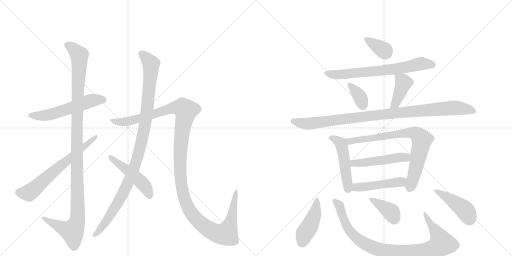
t = 0.00 s
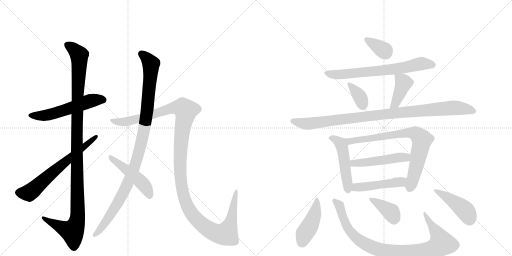
t = 2.97 s
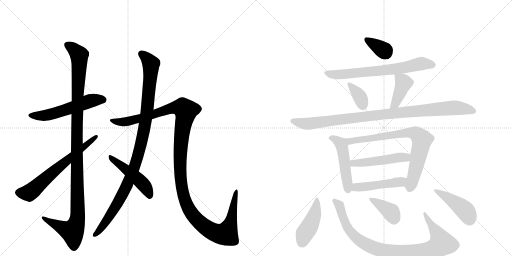
t = 5.93 s
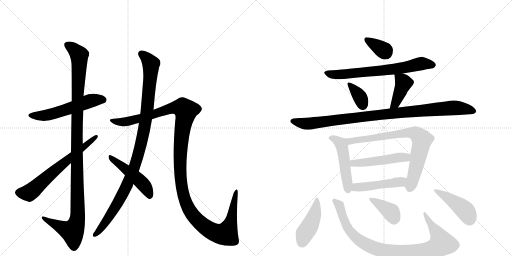
t = 8.90 s
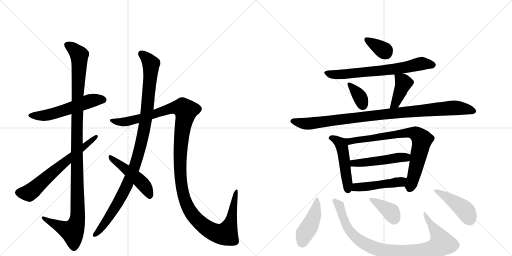
t = 11.86 s
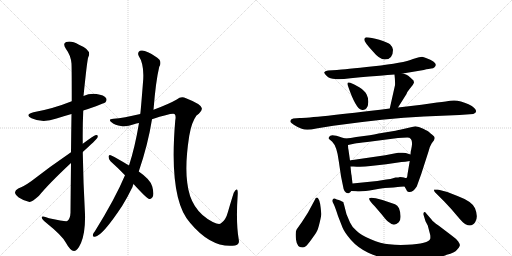
t = 14.83 s

The animated SVG that drew these frames (rendered in a browser with its animation timeline set to each time). Animation: 19 CSS @keyframes rules; one cycle of 14.83 s.

<svg version="1.1" viewBox="0 0 2048 1024" xmlns="http://www.w3.org/2000/svg">
  <g stroke="lightgray" stroke-dasharray="1,1" stroke-width="1" transform="scale(4, 4)">
    <line x1="0" y1="0" x2="256" y2="256"></line>
    <line x1="256" y1="0" x2="0" y2="256"></line>
    <line x1="128" y1="0" x2="128" y2="256"></line>
    <line x1="0" y1="128" x2="256" y2="128"></line>
    <line x1="256" y1="0" x2="512" y2="256"></line>
    <line x1="512" y1="0" x2="256" y2="256"></line>
    <line x1="384" y1="0" x2="384" y2="256"></line>
    <line x1="256" y1="128" x2="512" y2="128"></line>
  </g>
<g transform="scale(1, -1) translate(0, -850)">
   <style type="text/css">
    @keyframes keyframes0 {
      from {
       stroke: black;
       stroke-dashoffset: 552;
       stroke-width: 128;
       }
       64% {
       animation-timing-function: step-end;
       stroke: black;
       stroke-dashoffset: 0;
       stroke-width: 128;
       }
       to {
       stroke: black;
       stroke-width: 1024;
       }
       }
       #make-me-a-hanzi-animation-0 {
         animation: keyframes0 0.699219s both;
         animation-delay: 0.000000s;
         animation-timing-function: linear;
       }
    @keyframes keyframes1 {
      from {
       stroke: black;
       stroke-dashoffset: 1154;
       stroke-width: 128;
       }
       79% {
       animation-timing-function: step-end;
       stroke: black;
       stroke-dashoffset: 0;
       stroke-width: 128;
       }
       to {
       stroke: black;
       stroke-width: 1024;
       }
       }
       #make-me-a-hanzi-animation-1 {
         animation: keyframes1 1.189128s both;
         animation-delay: 0.699219s;
         animation-timing-function: linear;
       }
    @keyframes keyframes2 {
      from {
       stroke: black;
       stroke-dashoffset: 649;
       stroke-width: 128;
       }
       68% {
       animation-timing-function: step-end;
       stroke: black;
       stroke-dashoffset: 0;
       stroke-width: 128;
       }
       to {
       stroke: black;
       stroke-width: 1024;
       }
       }
       #make-me-a-hanzi-animation-2 {
         animation: keyframes2 0.778158s both;
         animation-delay: 1.888346s;
         animation-timing-function: linear;
       }
    @keyframes keyframes3 {
      from {
       stroke: black;
       stroke-dashoffset: 1044;
       stroke-width: 128;
       }
       77% {
       animation-timing-function: step-end;
       stroke: black;
       stroke-dashoffset: 0;
       stroke-width: 128;
       }
       to {
       stroke: black;
       stroke-width: 1024;
       }
       }
       #make-me-a-hanzi-animation-3 {
         animation: keyframes3 1.099609s both;
         animation-delay: 2.666504s;
         animation-timing-function: linear;
       }
    @keyframes keyframes4 {
      from {
       stroke: black;
       stroke-dashoffset: 1330;
       stroke-width: 128;
       }
       81% {
       animation-timing-function: step-end;
       stroke: black;
       stroke-dashoffset: 0;
       stroke-width: 128;
       }
       to {
       stroke: black;
       stroke-width: 1024;
       }
       }
       #make-me-a-hanzi-animation-4 {
         animation: keyframes4 1.332357s both;
         animation-delay: 3.766113s;
         animation-timing-function: linear;
       }
    @keyframes keyframes5 {
      from {
       stroke: black;
       stroke-dashoffset: 481;
       stroke-width: 128;
       }
       61% {
       animation-timing-function: step-end;
       stroke: black;
       stroke-dashoffset: 0;
       stroke-width: 128;
       }
       to {
       stroke: black;
       stroke-width: 1024;
       }
       }
       #make-me-a-hanzi-animation-5 {
         animation: keyframes5 0.641439s both;
         animation-delay: 5.098470s;
         animation-timing-function: linear;
       }
    @keyframes keyframes6 {
      from {
       stroke: black;
       stroke-dashoffset: 348;
       stroke-width: 128;
       }
       53% {
       animation-timing-function: step-end;
       stroke: black;
       stroke-dashoffset: 0;
       stroke-width: 128;
       }
       to {
       stroke: black;
       stroke-width: 1024;
       }
       }
       #make-me-a-hanzi-animation-6 {
         animation: keyframes6 0.533203s both;
         animation-delay: 5.739909s;
         animation-timing-function: linear;
       }
    @keyframes keyframes7 {
      from {
       stroke: black;
       stroke-dashoffset: 689;
       stroke-width: 128;
       }
       69% {
       animation-timing-function: step-end;
       stroke: black;
       stroke-dashoffset: 0;
       stroke-width: 128;
       }
       to {
       stroke: black;
       stroke-width: 1024;
       }
       }
       #make-me-a-hanzi-animation-7 {
         animation: keyframes7 0.810710s both;
         animation-delay: 6.273112s;
         animation-timing-function: linear;
       }
    @keyframes keyframes8 {
      from {
       stroke: black;
       stroke-dashoffset: 351;
       stroke-width: 128;
       }
       53% {
       animation-timing-function: step-end;
       stroke: black;
       stroke-dashoffset: 0;
       stroke-width: 128;
       }
       to {
       stroke: black;
       stroke-width: 1024;
       }
       }
       #make-me-a-hanzi-animation-8 {
         animation: keyframes8 0.535645s both;
         animation-delay: 7.083822s;
         animation-timing-function: linear;
       }
    @keyframes keyframes9 {
      from {
       stroke: black;
       stroke-dashoffset: 404;
       stroke-width: 128;
       }
       57% {
       animation-timing-function: step-end;
       stroke: black;
       stroke-dashoffset: 0;
       stroke-width: 128;
       }
       to {
       stroke: black;
       stroke-width: 1024;
       }
       }
       #make-me-a-hanzi-animation-9 {
         animation: keyframes9 0.578776s both;
         animation-delay: 7.619466s;
         animation-timing-function: linear;
       }
    @keyframes keyframes10 {
      from {
       stroke: black;
       stroke-dashoffset: 984;
       stroke-width: 128;
       }
       76% {
       animation-timing-function: step-end;
       stroke: black;
       stroke-dashoffset: 0;
       stroke-width: 128;
       }
       to {
       stroke: black;
       stroke-width: 1024;
       }
       }
       #make-me-a-hanzi-animation-10 {
         animation: keyframes10 1.050781s both;
         animation-delay: 8.198242s;
         animation-timing-function: linear;
       }
    @keyframes keyframes11 {
      from {
       stroke: black;
       stroke-dashoffset: 489;
       stroke-width: 128;
       }
       61% {
       animation-timing-function: step-end;
       stroke: black;
       stroke-dashoffset: 0;
       stroke-width: 128;
       }
       to {
       stroke: black;
       stroke-width: 1024;
       }
       }
       #make-me-a-hanzi-animation-11 {
         animation: keyframes11 0.647949s both;
         animation-delay: 9.249023s;
         animation-timing-function: linear;
       }
    @keyframes keyframes12 {
      from {
       stroke: black;
       stroke-dashoffset: 770;
       stroke-width: 128;
       }
       71% {
       animation-timing-function: step-end;
       stroke: black;
       stroke-dashoffset: 0;
       stroke-width: 128;
       }
       to {
       stroke: black;
       stroke-width: 1024;
       }
       }
       #make-me-a-hanzi-animation-12 {
         animation: keyframes12 0.876628s both;
         animation-delay: 9.896973s;
         animation-timing-function: linear;
       }
    @keyframes keyframes13 {
      from {
       stroke: black;
       stroke-dashoffset: 489;
       stroke-width: 128;
       }
       61% {
       animation-timing-function: step-end;
       stroke: black;
       stroke-dashoffset: 0;
       stroke-width: 128;
       }
       to {
       stroke: black;
       stroke-width: 1024;
       }
       }
       #make-me-a-hanzi-animation-13 {
         animation: keyframes13 0.647949s both;
         animation-delay: 10.773600s;
         animation-timing-function: linear;
       }
    @keyframes keyframes14 {
      from {
       stroke: black;
       stroke-dashoffset: 471;
       stroke-width: 128;
       }
       61% {
       animation-timing-function: step-end;
       stroke: black;
       stroke-dashoffset: 0;
       stroke-width: 128;
       }
       to {
       stroke: black;
       stroke-width: 1024;
       }
       }
       #make-me-a-hanzi-animation-14 {
         animation: keyframes14 0.633301s both;
         animation-delay: 11.421549s;
         animation-timing-function: linear;
       }
    @keyframes keyframes15 {
      from {
       stroke: black;
       stroke-dashoffset: 434;
       stroke-width: 128;
       }
       59% {
       animation-timing-function: step-end;
       stroke: black;
       stroke-dashoffset: 0;
       stroke-width: 128;
       }
       to {
       stroke: black;
       stroke-width: 1024;
       }
       }
       #make-me-a-hanzi-animation-15 {
         animation: keyframes15 0.603190s both;
         animation-delay: 12.054850s;
         animation-timing-function: linear;
       }
    @keyframes keyframes16 {
      from {
       stroke: black;
       stroke-dashoffset: 928;
       stroke-width: 128;
       }
       75% {
       animation-timing-function: step-end;
       stroke: black;
       stroke-dashoffset: 0;
       stroke-width: 128;
       }
       to {
       stroke: black;
       stroke-width: 1024;
       }
       }
       #make-me-a-hanzi-animation-16 {
         animation: keyframes16 1.005208s both;
         animation-delay: 12.658040s;
         animation-timing-function: linear;
       }
    @keyframes keyframes17 {
      from {
       stroke: black;
       stroke-dashoffset: 373;
       stroke-width: 128;
       }
       55% {
       animation-timing-function: step-end;
       stroke: black;
       stroke-dashoffset: 0;
       stroke-width: 128;
       }
       to {
       stroke: black;
       stroke-width: 1024;
       }
       }
       #make-me-a-hanzi-animation-17 {
         animation: keyframes17 0.553548s both;
         animation-delay: 13.663249s;
         animation-timing-function: linear;
       }
    @keyframes keyframes18 {
      from {
       stroke: black;
       stroke-dashoffset: 439;
       stroke-width: 128;
       }
       59% {
       animation-timing-function: step-end;
       stroke: black;
       stroke-dashoffset: 0;
       stroke-width: 128;
       }
       to {
       stroke: black;
       stroke-width: 1024;
       }
       }
       #make-me-a-hanzi-animation-18 {
         animation: keyframes18 0.607259s both;
         animation-delay: 14.216797s;
         animation-timing-function: linear;
       }
</style>
<path d="M 333 408 Q 415 435 422 441 Q 429 450 424 458 Q 417 470 386 474 Q 358 477 334 466 L 287 445 Q 212 415 134 401 Q 97 391 126 377 Q 171 356 226 376 Q 254 385 286 394 L 333 408 Z" fill="lightgray"></path> 
<path d="M 284 198 Q 283 110 282 -1 Q 281 -25 269 -34 Q 263 -37 196 -23 Q 165 -11 167 -21 Q 168 -28 187 -43 Q 248 -92 263 -120 Q 281 -153 296 -154 Q 309 -155 324 -122 Q 342 -79 340 -7 Q 333 117 331 242 L 331 275 Q 330 342 333 408 L 334 466 Q 349 613 353 621 Q 369 649 316 671 Q 285 689 265 682 Q 249 676 264 654 Q 283 629 286 596 Q 287 580 287 445 L 286 394 Q 285 330 284 241 L 284 198 Z" fill="lightgray"></path> 
<path d="M 284 241 Q 199 183 126 126 Q 95 104 73 96 Q 61 89 60 81 Q 60 72 75 60 Q 94 47 118 42 Q 127 41 156 67 Q 195 115 284 198 L 331 242 Q 385 291 389 298 Q 395 311 384 310 Q 374 307 331 275 L 284 241 Z" fill="lightgray"></path> 
<path d="M 500 149 Q 461 56 379 -76 Q 373 -82 372 -88 Q 369 -98 380 -97 Q 410 -93 489 27 Q 510 61 530 102 Q 531 108 534 114 L 555 164 Q 592 272 608 373 L 614 411 Q 623 525 637 583 Q 646 598 638 611 Q 622 627 592 641 Q 573 651 560 647 Q 548 640 555 626 Q 576 595 573 534 Q 563 404 561 394 L 556 358 Q 540 262 516 188 L 500 149 Z" fill="lightgray"></path> 
<path d="M 608 373 Q 689 400 698 394 Q 705 388 701 368 Q 674 52 761 -42 Q 846 -144 940 -132 Q 941 -131 943 -131 Q 959 -127 955 -108 Q 943 -41 951 76 Q 951 92 947 92 Q 943 93 935 79 Q 925 48 912 3 Q 903 -31 884 -43 Q 877 -50 851 -38 Q 761 8 749 119 Q 739 192 757 307 Q 766 361 786 388 Q 810 406 807 418 Q 803 434 744 457 Q 725 467 707 452 Q 676 434 614 411 L 561 394 Q 494 378 454 375 Q 430 374 446 361 Q 461 348 484 346 Q 506 342 536 353 Q 545 356 556 358 L 608 373 Z" fill="lightgray"></path> 
<path d="M 534 114 Q 586 57 596 54 Q 603 53 609 60 Q 618 70 609 104 Q 602 132 555 164 L 516 188 Q 470 216 443 229 Q 436 233 434 224 Q 434 214 442 205 Q 470 180 500 149 L 534 114 Z" fill="lightgray"></path> 
<path d="M 1465 701 Q 1457 700 1457 691 Q 1457 682 1491 645 Q 1518 612 1539 612 Q 1572 612 1572 651 Q 1572 661 1560 673 Q 1550 681 1517 691 Q 1484 701 1465 701 Z" fill="lightgray"></path> 
<path d="M 1611 556 L 1695 570 Q 1718 576 1725 576 Q 1733 576 1738 581 Q 1757 599 1704 618 Q 1695 622 1688 623 Q 1682 623 1652 614 Q 1615 598 1495 585 Q 1375 572 1348 570 L 1312 568 Q 1299 566 1297 561 Q 1296 556 1308 545 Q 1320 534 1341 534 Q 1359 531 1402 537 Q 1571 552 1578 552 L 1611 556 Z" fill="lightgray"></path> 
<path d="M 1401 519 Q 1385 525 1392 506 Q 1423 415 1446 411 Q 1458 408 1465 416 Q 1473 424 1473 441 Q 1474 457 1467 471 Q 1460 487 1437 501 Q 1415 514 1401 519 Z" fill="lightgray"></path> 
<path d="M 1592 420 L 1626 474 Q 1628 482 1639 495 L 1651 510 Q 1656 519 1656 520 L 1654 528 Q 1641 541 1633 547 Q 1626 552 1611 556 C 1582 564 1577 566 1578 552 Q 1581 525 1580 509 L 1559 416 C 1552 387 1576 395 1592 420 Z" fill="lightgray"></path> 
<path d="M 1199 378 L 1173 376 Q 1159 373 1162 362 Q 1163 359 1175 351 Q 1188 342 1207 335 Q 1226 327 1265 336 L 1333 347 Q 1540 376 1696 384 L 1838 390 L 1893 394 Q 1914 402 1897 418 Q 1889 426 1874 433 Q 1833 453 1801 447 Q 1791 445 1748 440 L 1686 431 L 1592 420 L 1559 416 Q 1246 378 1199 378 Z" fill="lightgray"></path> 
<path d="M 1381 296 L 1367 300 Q 1322 317 1317 303 Q 1313 298 1315 295 L 1329 283 Q 1348 264 1355 206 L 1364 145 L 1372 106 Q 1376 75 1394 77 Q 1400 78 1405 86 C 1412 95 1412 95 1410 116 L 1406 150 Q 1405 151 1402 184 L 1400 208 L 1394 250 Q 1392 258 1392 270 C 1391 293 1391 293 1381 296 Z" fill="lightgray"></path> 
<path d="M 1479 309 L 1425 302 Q 1402 297 1381 296 C 1351 293 1363 264 1392 270 L 1420 276 Q 1427 278 1469 282 L 1592 298 L 1629 300 Q 1653 300 1647 264 L 1644 248 Q 1643 248 1642 232 L 1639 206 L 1630 153 Q 1629 138 1625 138 C 1616 110 1615 109 1618 104 L 1625 92 Q 1627 83 1635 82 Q 1652 80 1667 104 L 1685 154 L 1714 244 Q 1720 267 1727 277 L 1736 289 L 1739 298 Q 1739 304 1729 311 Q 1720 318 1716 322 Q 1713 325 1693 335 Q 1674 345 1661 345 L 1600 331 Q 1594 329 1539 320 Q 1484 310 1479 309 Z" fill="lightgray"></path> 
<path d="M 1642 232 L 1623 238 Q 1613 240 1604 239 L 1593 239 Q 1588 239 1582 237 L 1541 229 L 1431 213 Q 1402 209 1400 208 C 1371 202 1372 184 1402 184 L 1414 184 Q 1449 181 1482 186 L 1545 193 L 1606 202 Q 1620 202 1639 206 C 1668 212 1671 223 1642 232 Z" fill="lightgray"></path> 
<path d="M 1405 86 L 1424 85 Q 1448 82 1495 91 Q 1542 100 1574 100 L 1591 102 Q 1597 104 1618 104 C 1648 104 1655 133 1625 138 Q 1623 137 1616 140 Q 1610 142 1600 142 Q 1595 140 1582 140 Q 1560 133 1545 132 L 1509 126 L 1410 116 C 1380 113 1375 88 1405 86 Z" fill="lightgray"></path> 
<path d="M 1274 54 Q 1266 67 1259 50 L 1232 0 L 1207 -39 Q 1191 -61 1186 -69 Q 1181 -77 1184 -108 Q 1188 -140 1209 -140 Q 1217 -140 1223 -135 Q 1229 -131 1247 -106 Q 1265 -81 1268 -74 Q 1272 -68 1279 -39 Q 1286 -11 1285 -4 Q 1281 46 1274 54 Z" fill="lightgray"></path> 
<path d="M 1726 -28 L 1707 -6 Q 1700 5 1696 1 Q 1692 -4 1695 -12 L 1702 -35 L 1711 -52 L 1721 -90 Q 1722 -101 1721 -105 Q 1715 -125 1628 -129 Q 1589 -131 1556 -127 Q 1523 -124 1483 -107 Q 1444 -91 1427 -74 Q 1407 -57 1400 -40 L 1386 -7 L 1376 32 Q 1374 37 1374 40 Q 1374 42 1368 44 Q 1364 48 1355 50 Q 1347 52 1339 56 Q 1333 57 1331 52 Q 1327 47 1332 39 Q 1338 30 1352 -14 L 1370 -60 Q 1378 -80 1404 -110 Q 1431 -141 1473 -161 Q 1516 -181 1563 -187 Q 1596 -193 1669 -190 Q 1742 -188 1787 -169 Q 1819 -161 1828 -149 Q 1838 -139 1839 -133 Q 1841 -128 1833 -116 Q 1825 -105 1808 -93 L 1754 -52 Q 1731 -36 1726 -28 Z" fill="lightgray"></path> 
<path d="M 1498 26 L 1528 -9 Q 1546 -33 1556 -39 Q 1576 -58 1595 -39 Q 1603 -31 1602 -14 Q 1602 2 1596 17 Q 1590 29 1580 33 L 1530 50 L 1503 57 Q 1481 62 1477 57 Q 1474 51 1498 26 Z" fill="lightgray"></path> 
<path d="M 1751 92 L 1736 92 Q 1735 89 1739 82 L 1777 44 Q 1805 15 1828 -13 Q 1852 -42 1862 -47 Q 1888 -60 1901 -38 Q 1914 -17 1900 17 Q 1889 44 1830 66 Q 1792 84 1751 92 Z" fill="lightgray"></path> 
      <clipPath id="make-me-a-hanzi-clip-0">
      <path d="M 333 408 Q 415 435 422 441 Q 429 450 424 458 Q 417 470 386 474 Q 358 477 334 466 L 287 445 Q 212 415 134 401 Q 97 391 126 377 Q 171 356 226 376 Q 254 385 286 394 L 333 408 Z" fill="lightgray"></path>
      </clipPath>
      <path clip-path="url(#make-me-a-hanzi-clip-0)" d="M 127 390 L 186 389 L 368 448 L 414 450 " fill="none" id="make-me-a-hanzi-animation-0" stroke-dasharray="424 848" stroke-linecap="round"></path>

      <clipPath id="make-me-a-hanzi-clip-1">
      <path d="M 284 198 Q 283 110 282 -1 Q 281 -25 269 -34 Q 263 -37 196 -23 Q 165 -11 167 -21 Q 168 -28 187 -43 Q 248 -92 263 -120 Q 281 -153 296 -154 Q 309 -155 324 -122 Q 342 -79 340 -7 Q 333 117 331 242 L 331 275 Q 330 342 333 408 L 334 466 Q 349 613 353 621 Q 369 649 316 671 Q 285 689 265 682 Q 249 676 264 654 Q 283 629 286 596 Q 287 580 287 445 L 286 394 Q 285 330 284 241 L 284 198 Z" fill="lightgray"></path>
      </clipPath>
      <path clip-path="url(#make-me-a-hanzi-clip-1)" d="M 272 668 L 297 652 L 317 629 L 307 316 L 311 -16 L 305 -47 L 289 -76 L 173 -23 " fill="none" id="make-me-a-hanzi-animation-1" stroke-dasharray="1026 2052" stroke-linecap="round"></path>

      <clipPath id="make-me-a-hanzi-clip-2">
      <path d="M 284 241 Q 199 183 126 126 Q 95 104 73 96 Q 61 89 60 81 Q 60 72 75 60 Q 94 47 118 42 Q 127 41 156 67 Q 195 115 284 198 L 331 242 Q 385 291 389 298 Q 395 311 384 310 Q 374 307 331 275 L 284 241 Z" fill="lightgray"></path>
      </clipPath>
      <path clip-path="url(#make-me-a-hanzi-clip-2)" d="M 72 80 L 116 78 L 126 85 L 383 303 " fill="none" id="make-me-a-hanzi-animation-2" stroke-dasharray="521 1042" stroke-linecap="round"></path>

      <clipPath id="make-me-a-hanzi-clip-3">
      <path d="M 500 149 Q 461 56 379 -76 Q 373 -82 372 -88 Q 369 -98 380 -97 Q 410 -93 489 27 Q 510 61 530 102 Q 531 108 534 114 L 555 164 Q 592 272 608 373 L 614 411 Q 623 525 637 583 Q 646 598 638 611 Q 622 627 592 641 Q 573 651 560 647 Q 548 640 555 626 Q 576 595 573 534 Q 563 404 561 394 L 556 358 Q 540 262 516 188 L 500 149 Z" fill="lightgray"></path>
      </clipPath>
      <path clip-path="url(#make-me-a-hanzi-clip-3)" d="M 566 634 L 604 595 L 591 423 L 563 268 L 537 179 L 494 80 L 441 -11 L 381 -88 " fill="none" id="make-me-a-hanzi-animation-3" stroke-dasharray="916 1832" stroke-linecap="round"></path>

      <clipPath id="make-me-a-hanzi-clip-4">
      <path d="M 608 373 Q 689 400 698 394 Q 705 388 701 368 Q 674 52 761 -42 Q 846 -144 940 -132 Q 941 -131 943 -131 Q 959 -127 955 -108 Q 943 -41 951 76 Q 951 92 947 92 Q 943 93 935 79 Q 925 48 912 3 Q 903 -31 884 -43 Q 877 -50 851 -38 Q 761 8 749 119 Q 739 192 757 307 Q 766 361 786 388 Q 810 406 807 418 Q 803 434 744 457 Q 725 467 707 452 Q 676 434 614 411 L 561 394 Q 494 378 454 375 Q 430 374 446 361 Q 461 348 484 346 Q 506 342 536 353 Q 545 356 556 358 L 608 373 Z" fill="lightgray"></path>
      </clipPath>
      <path clip-path="url(#make-me-a-hanzi-clip-4)" d="M 448 369 L 468 362 L 511 364 L 616 391 L 690 418 L 718 421 L 738 413 L 742 391 L 728 330 L 720 224 L 724 119 L 732 75 L 748 28 L 768 -7 L 815 -54 L 853 -78 L 888 -87 L 906 -82 L 924 -37 L 946 88 " fill="none" id="make-me-a-hanzi-animation-4" stroke-dasharray="1202 2404" stroke-linecap="round"></path>

      <clipPath id="make-me-a-hanzi-clip-5">
      <path d="M 534 114 Q 586 57 596 54 Q 603 53 609 60 Q 618 70 609 104 Q 602 132 555 164 L 516 188 Q 470 216 443 229 Q 436 233 434 224 Q 434 214 442 205 Q 470 180 500 149 L 534 114 Z" fill="lightgray"></path>
      </clipPath>
      <path clip-path="url(#make-me-a-hanzi-clip-5)" d="M 442 221 L 568 119 L 590 90 L 599 65 " fill="none" id="make-me-a-hanzi-animation-5" stroke-dasharray="353 706" stroke-linecap="round"></path>

      <clipPath id="make-me-a-hanzi-clip-6">
      <path d="M 1465 701 Q 1457 700 1457 691 Q 1457 682 1491 645 Q 1518 612 1539 612 Q 1572 612 1572 651 Q 1572 661 1560 673 Q 1550 681 1517 691 Q 1484 701 1465 701 Z" fill="lightgray"></path>
      </clipPath>
      <path clip-path="url(#make-me-a-hanzi-clip-6)" d="M 1467 691 L 1543 640 " fill="none" id="make-me-a-hanzi-animation-6" stroke-dasharray="220 440" stroke-linecap="round"></path>

      <clipPath id="make-me-a-hanzi-clip-7">
      <path d="M 1611 556 L 1695 570 Q 1718 576 1725 576 Q 1733 576 1738 581 Q 1757 599 1704 618 Q 1695 622 1688 623 Q 1682 623 1652 614 Q 1615 598 1495 585 Q 1375 572 1348 570 L 1312 568 Q 1299 566 1297 561 Q 1296 556 1308 545 Q 1320 534 1341 534 Q 1359 531 1402 537 Q 1571 552 1578 552 L 1611 556 Z" fill="lightgray"></path>
      </clipPath>
      <path clip-path="url(#make-me-a-hanzi-clip-7)" d="M 1303 559 L 1336 551 L 1414 555 L 1603 577 L 1687 596 L 1731 591 " fill="none" id="make-me-a-hanzi-animation-7" stroke-dasharray="561 1122" stroke-linecap="round"></path>

      <clipPath id="make-me-a-hanzi-clip-8">
      <path d="M 1401 519 Q 1385 525 1392 506 Q 1423 415 1446 411 Q 1458 408 1465 416 Q 1473 424 1473 441 Q 1474 457 1467 471 Q 1460 487 1437 501 Q 1415 514 1401 519 Z" fill="lightgray"></path>
      </clipPath>
      <path clip-path="url(#make-me-a-hanzi-clip-8)" d="M 1403 508 L 1440 461 L 1452 428 " fill="none" id="make-me-a-hanzi-animation-8" stroke-dasharray="223 446" stroke-linecap="round"></path>

      <clipPath id="make-me-a-hanzi-clip-9">
      <path d="M 1592 420 L 1626 474 Q 1628 482 1639 495 L 1651 510 Q 1656 519 1656 520 L 1654 528 Q 1641 541 1633 547 Q 1626 552 1611 556 C 1582 564 1577 566 1578 552 Q 1581 525 1580 509 L 1559 416 C 1552 387 1576 395 1592 420 Z" fill="lightgray"></path>
      </clipPath>
      <path clip-path="url(#make-me-a-hanzi-clip-9)" d="M 1585 544 L 1614 518 L 1587 450 L 1564 423 " fill="none" id="make-me-a-hanzi-animation-9" stroke-dasharray="276 552" stroke-linecap="round"></path>

      <clipPath id="make-me-a-hanzi-clip-10">
      <path d="M 1199 378 L 1173 376 Q 1159 373 1162 362 Q 1163 359 1175 351 Q 1188 342 1207 335 Q 1226 327 1265 336 L 1333 347 Q 1540 376 1696 384 L 1838 390 L 1893 394 Q 1914 402 1897 418 Q 1889 426 1874 433 Q 1833 453 1801 447 Q 1791 445 1748 440 L 1686 431 L 1592 420 L 1559 416 Q 1246 378 1199 378 Z" fill="lightgray"></path>
      </clipPath>
      <path clip-path="url(#make-me-a-hanzi-clip-10)" d="M 1170 365 L 1237 355 L 1548 396 L 1802 418 L 1842 417 L 1892 406 " fill="none" id="make-me-a-hanzi-animation-10" stroke-dasharray="856 1712" stroke-linecap="round"></path>

      <clipPath id="make-me-a-hanzi-clip-11">
      <path d="M 1381 296 L 1367 300 Q 1322 317 1317 303 Q 1313 298 1315 295 L 1329 283 Q 1348 264 1355 206 L 1364 145 L 1372 106 Q 1376 75 1394 77 Q 1400 78 1405 86 C 1412 95 1412 95 1410 116 L 1406 150 Q 1405 151 1402 184 L 1400 208 L 1394 250 Q 1392 258 1392 270 C 1391 293 1391 293 1381 296 Z" fill="lightgray"></path>
      </clipPath>
      <path clip-path="url(#make-me-a-hanzi-clip-11)" d="M 1323 297 L 1352 287 L 1367 267 L 1392 91 " fill="none" id="make-me-a-hanzi-animation-11" stroke-dasharray="361 722" stroke-linecap="round"></path>

      <clipPath id="make-me-a-hanzi-clip-12">
      <path d="M 1479 309 L 1425 302 Q 1402 297 1381 296 C 1351 293 1363 264 1392 270 L 1420 276 Q 1427 278 1469 282 L 1592 298 L 1629 300 Q 1653 300 1647 264 L 1644 248 Q 1643 248 1642 232 L 1639 206 L 1630 153 Q 1629 138 1625 138 C 1616 110 1615 109 1618 104 L 1625 92 Q 1627 83 1635 82 Q 1652 80 1667 104 L 1685 154 L 1714 244 Q 1720 267 1727 277 L 1736 289 L 1739 298 Q 1739 304 1729 311 Q 1720 318 1716 322 Q 1713 325 1693 335 Q 1674 345 1661 345 L 1600 331 Q 1594 329 1539 320 Q 1484 310 1479 309 Z" fill="lightgray"></path>
      </clipPath>
      <path clip-path="url(#make-me-a-hanzi-clip-12)" d="M 1389 292 L 1411 286 L 1627 319 L 1667 314 L 1688 291 L 1639 96 " fill="none" id="make-me-a-hanzi-animation-12" stroke-dasharray="642 1284" stroke-linecap="round"></path>

      <clipPath id="make-me-a-hanzi-clip-13">
      <path d="M 1642 232 L 1623 238 Q 1613 240 1604 239 L 1593 239 Q 1588 239 1582 237 L 1541 229 L 1431 213 Q 1402 209 1400 208 C 1371 202 1372 184 1402 184 L 1414 184 Q 1449 181 1482 186 L 1545 193 L 1606 202 Q 1620 202 1639 206 C 1668 212 1671 223 1642 232 Z" fill="lightgray"></path>
      </clipPath>
      <path clip-path="url(#make-me-a-hanzi-clip-13)" d="M 1406 202 L 1414 197 L 1448 198 L 1635 226 " fill="none" id="make-me-a-hanzi-animation-13" stroke-dasharray="361 722" stroke-linecap="round"></path>

      <clipPath id="make-me-a-hanzi-clip-14">
      <path d="M 1405 86 L 1424 85 Q 1448 82 1495 91 Q 1542 100 1574 100 L 1591 102 Q 1597 104 1618 104 C 1648 104 1655 133 1625 138 Q 1623 137 1616 140 Q 1610 142 1600 142 Q 1595 140 1582 140 Q 1560 133 1545 132 L 1509 126 L 1410 116 C 1380 113 1375 88 1405 86 Z" fill="lightgray"></path>
      </clipPath>
      <path clip-path="url(#make-me-a-hanzi-clip-14)" d="M 1410 93 L 1424 101 L 1593 121 L 1619 133 " fill="none" id="make-me-a-hanzi-animation-14" stroke-dasharray="343 686" stroke-linecap="round"></path>

      <clipPath id="make-me-a-hanzi-clip-15">
      <path d="M 1274 54 Q 1266 67 1259 50 L 1232 0 L 1207 -39 Q 1191 -61 1186 -69 Q 1181 -77 1184 -108 Q 1188 -140 1209 -140 Q 1217 -140 1223 -135 Q 1229 -131 1247 -106 Q 1265 -81 1268 -74 Q 1272 -68 1279 -39 Q 1286 -11 1285 -4 Q 1281 46 1274 54 Z" fill="lightgray"></path>
      </clipPath>
      <path clip-path="url(#make-me-a-hanzi-clip-15)" d="M 1268 47 L 1257 -12 L 1218 -85 L 1209 -119 " fill="none" id="make-me-a-hanzi-animation-15" stroke-dasharray="306 612" stroke-linecap="round"></path>

      <clipPath id="make-me-a-hanzi-clip-16">
      <path d="M 1726 -28 L 1707 -6 Q 1700 5 1696 1 Q 1692 -4 1695 -12 L 1702 -35 L 1711 -52 L 1721 -90 Q 1722 -101 1721 -105 Q 1715 -125 1628 -129 Q 1589 -131 1556 -127 Q 1523 -124 1483 -107 Q 1444 -91 1427 -74 Q 1407 -57 1400 -40 L 1386 -7 L 1376 32 Q 1374 37 1374 40 Q 1374 42 1368 44 Q 1364 48 1355 50 Q 1347 52 1339 56 Q 1333 57 1331 52 Q 1327 47 1332 39 Q 1338 30 1352 -14 L 1370 -60 Q 1378 -80 1404 -110 Q 1431 -141 1473 -161 Q 1516 -181 1563 -187 Q 1596 -193 1669 -190 Q 1742 -188 1787 -169 Q 1819 -161 1828 -149 Q 1838 -139 1839 -133 Q 1841 -128 1833 -116 Q 1825 -105 1808 -93 L 1754 -52 Q 1731 -36 1726 -28 Z" fill="lightgray"></path>
      </clipPath>
      <path clip-path="url(#make-me-a-hanzi-clip-16)" d="M 1339 46 L 1355 32 L 1384 -48 L 1413 -90 L 1466 -128 L 1546 -155 L 1582 -160 L 1693 -156 L 1737 -144 L 1764 -127 L 1765 -116 L 1752 -88 L 1699 -6 " fill="none" id="make-me-a-hanzi-animation-16" stroke-dasharray="800 1600" stroke-linecap="round"></path>

      <clipPath id="make-me-a-hanzi-clip-17">
      <path d="M 1498 26 L 1528 -9 Q 1546 -33 1556 -39 Q 1576 -58 1595 -39 Q 1603 -31 1602 -14 Q 1602 2 1596 17 Q 1590 29 1580 33 L 1530 50 L 1503 57 Q 1481 62 1477 57 Q 1474 51 1498 26 Z" fill="lightgray"></path>
      </clipPath>
      <path clip-path="url(#make-me-a-hanzi-clip-17)" d="M 1490 43 L 1513 40 L 1527 21 L 1548 20 L 1576 -20 " fill="none" id="make-me-a-hanzi-animation-17" stroke-dasharray="245 490" stroke-linecap="round"></path>

      <clipPath id="make-me-a-hanzi-clip-18">
      <path d="M 1751 92 L 1736 92 Q 1735 89 1739 82 L 1777 44 Q 1805 15 1828 -13 Q 1852 -42 1862 -47 Q 1888 -60 1901 -38 Q 1914 -17 1900 17 Q 1889 44 1830 66 Q 1792 84 1751 92 Z" fill="lightgray"></path>
      </clipPath>
      <path clip-path="url(#make-me-a-hanzi-clip-18)" d="M 1744 89 L 1841 25 L 1868 -2 L 1879 -28 " fill="none" id="make-me-a-hanzi-animation-18" stroke-dasharray="311 622" stroke-linecap="round"></path>

</g>
</svg>
